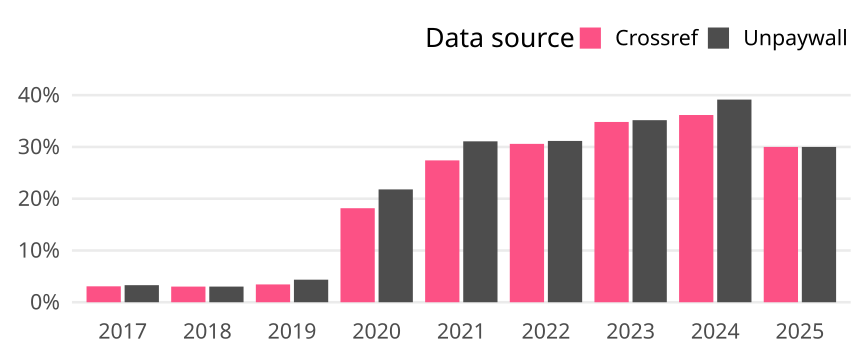

Data behind this chart, as committed beside it:
cr_year, cat, article_total, name, oa_articles, oa_share
2017, Germany, 455, Crossref, 14, 0.03077
2017, Germany, 455, Unpaywall, 15, 0.03297
2018, Germany, 463, Crossref, 14, 0.03024
2018, Germany, 463, Unpaywall, 14, 0.03024
2019, Germany, 436, Crossref, 15, 0.0344
2019, Germany, 436, Unpaywall, 19, 0.04358
2020, Germany, 523, Crossref, 95, 0.1816
2020, Germany, 523, Unpaywall, 114, 0.218
2021, Germany, 489, Crossref, 134, 0.274
2021, Germany, 489, Unpaywall, 152, 0.3108
2022, Germany, 353, Crossref, 108, 0.3059
2022, Germany, 353, Unpaywall, 110, 0.3116
2023, Germany, 290, Crossref, 101, 0.3483
2023, Germany, 290, Unpaywall, 102, 0.3517
2024, Germany, 235, Crossref, 85, 0.3617
2024, Germany, 235, Unpaywall, 92, 0.3915
2025, Germany, 20, Crossref, 6, 0.3
2025, Germany, 20, Unpaywall, 6, 0.3
